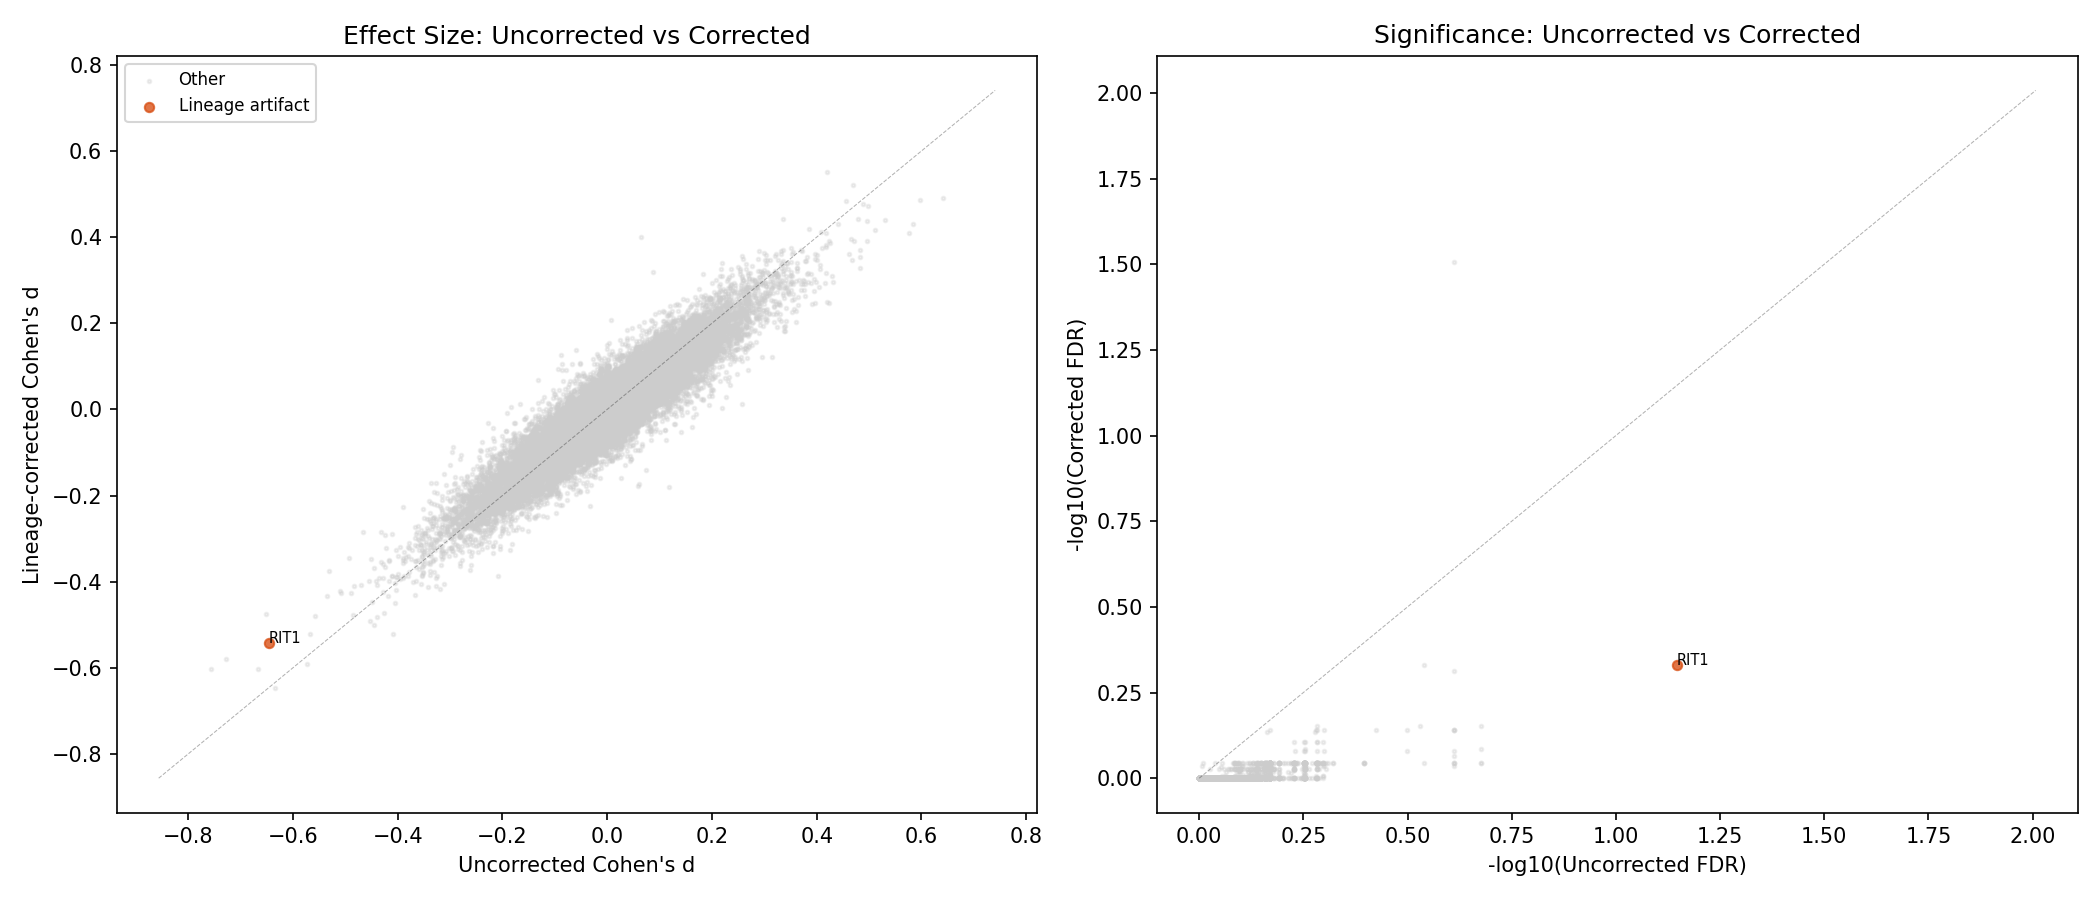

The file beside this chart, header and first rows:
gene, cohens_d, p_value, n_lost, n_intact, median_resid_lost, median_resid_intact, fdr, composite_score, uncorr_cohens_d, uncorr_pvalue, uncorr_fdr, uncorr_composite, was_significant, is_significant, lineage_artifact, fdr_change, rank_change
CSNK2A3, -0.6471, 0.01753, 23, 134, -0.0362, 0.0211, 0.9387, 0.0178, -0.6338, 0.02769, 0.726, 0.0881, False, False, False, 0.2127, -5
USP9Y, -0.6021, 0.004997, 23, 134, -0.0431, 0.0125, 0.9056, 0.0259, -0.6664, 0.001634, 0.5221, 0.1881, False, False, False, 0.3834, -1
KRTAP21-1, -0.602, 0.02003, 23, 134, -0.0888, 0.0028, 0.9563, 0.0117, -0.7562, 0.005233, 0.5616, 0.1895, False, False, False, 0.3947, 2
RPS2, -0.5921, 0.008701, 23, 134, -0.2068, 0.0247, 0.9056, 0.0255, -0.5739, 0.01297, 0.678, 0.0968, False, False, False, 0.2275, -3
SPRR1A, -0.5786, 0.00677, 23, 134, -0.0542, 0.0787, 0.9056, 0.0249, -0.7281, 0.002103, 0.5221, 0.2055, False, False, False, 0.3834, 3
RIT1, -0.5414, 7.830910594314202e-05, 67, 585, -0.0742, 0.0099, 0.4681, 0.1785, -0.6456, 3.9817194572558625e-06, 0.0714, 0.7401, True, False, True, 0.3967, 1
SPRED2, -0.5221, 1.7343252917802656e-06, 67, 585, -0.0872, -0.0024, 0.0311, 0.7869, -0.4088, 0.0001055, 0.2446, 0.25, False, True, False, -0.2135, -39
SRRM5, -0.5214, 0.0002619, 67, 585, -0.0335, 0.0055, 0.7021, 0.0801, -0.567, 5.331789744400363e-05, 0.2111, 0.383, False, False, False, 0.4909, 0
SPRED1, -0.4995, 7.310408838687125e-05, 67, 585, -0.0581, -0.0055, 0.4681, 0.1647, -0.4459, 0.0002814, 0.2887, 0.2406, False, False, False, 0.1794, -15
SRCAP, -0.4915, 0.002845, 67, 585, -0.0936, 0.0192, 0.9028, 0.0218, -0.4521, 0.007287, 0.6021, 0.0996, False, False, False, 0.3006, -11
NRDC, -0.4827, 0.005145, 67, 585, -0.0574, 0.0175, 0.9056, 0.0208, -0.4398, 0.006656, 0.591, 0.1004, False, False, False, 0.3145, -17
SPRR2F, -0.4807, 0.02876, 23, 134, -0.059, 0.0172, 0.9977, 0.0005, -0.5575, 0.02344, 0.712, 0.0822, False, False, False, 0.2857, 3
SHOC2, -0.4774, 0.0001085, 67, 585, -0.0991, 0.0253, 0.4863, 0.1495, -0.485, 0.0001305, 0.2446, 0.2966, False, False, False, 0.2417, -3
EIF1AY, -0.4743, 0.0544, 23, 134, -0.0707, 0.0073, 0.9989, 0.0002, -0.6504, 0.01707, 0.689, 0.1052, False, False, False, 0.3099, 10
GNAI3, -0.472, 0.0005403, 67, 585, -0.0624, 0.0, 0.7245, 0.0661, -0.427, 0.002408, 0.5234, 0.1201, False, False, False, 0.2012, -20
PRKCE, -0.4484, 0.006809, 67, 585, -0.0213, 0.0149, 0.9056, 0.0193, -0.4057, 0.008659, 0.6452, 0.0772, False, False, False, 0.2604, -31
CCN3, -0.446, 0.0006273, 67, 585, -0.0291, 0.0, 0.7245, 0.0624, -0.4491, 0.0009538, 0.5032, 0.134, False, False, False, 0.2214, -6
GUCA1ANB-GUCA1A, -0.434, 0.05958, 23, 134, -0.0572, 0.0166, 0.9989, 0.0002, -0.535, 0.01951, 0.6967, 0.084, False, False, False, 0.3022, 8
GRB2, -0.4333, 0.0009797, 67, 585, -0.2015, 0.0265, 0.7816, 0.0464, -0.4181, 0.001832, 0.5221, 0.118, False, False, False, 0.2595, -20
PRPF39, -0.43, 0.000249, 67, 585, -0.1038, 0.0255, 0.7021, 0.0661, -0.3664, 0.001819, 0.5221, 0.1034, False, False, False, 0.1799, -59
OR10T2, -0.4266, 0.004041, 61, 570, -0.0291, 0.0128, 0.9056, 0.0184, -0.5089, 0.0005843, 0.4029, 0.2009, False, False, False, 0.5026, 8
PRKAR1A, -0.4254, 0.004021, 67, 585, -0.0761, 0.0298, 0.9056, 0.0183, -0.4889, 0.00579, 0.5832, 0.1145, False, False, False, 0.3223, 7
WDR70, -0.4232, 0.0401, 23, 134, -0.1497, 0.016, 0.9977, 0.0004, -0.4275, 0.04412, 0.7646, 0.0498, False, False, False, 0.2331, -10
INTS4, -0.421, 0.03424, 23, 134, -0.3437, 0.0038, 0.9977, 0.0004, -0.5099, 0.02437, 0.7127, 0.075, False, False, False, 0.285, 12
RAD51, -0.4192, 0.0002741, 67, 585, -0.1723, 0.0369, 0.7021, 0.0644, -0.4022, 0.0003137, 0.296, 0.2126, False, False, False, 0.406, -26
SH2D6, -0.4159, 0.04625, 23, 134, -0.0395, 0.0055, 0.9977, 0.0004, -0.3185, 0.1139, 0.8724, 0.0189, False, False, False, 0.1253, -169
VRK2, -0.4119, 0.004556, 67, 585, -0.012, 0.0121, 0.9056, 0.0177, -0.3418, 0.02338, 0.712, 0.0504, False, False, False, 0.1936, -103
TIGD1, -0.4106, 0.1161, 23, 134, -0.0395, 0.0073, 0.9989, 0.0002, -0.4839, 0.0295, 0.7266, 0.0671, False, False, False, 0.2723, 11
GNAQ, -0.4106, 0.001031, 67, 585, -0.0564, 0.0176, 0.7816, 0.0439, -0.3261, 0.006386, 0.591, 0.0745, False, False, False, 0.1906, -149
SMG6, -0.4075, 0.001318, 67, 585, -0.109, 0.0389, 0.8353, 0.0319, -0.4399, 0.000372, 0.3176, 0.2191, False, False, False, 0.5177, 3
COMT, -0.4073, 0.0184, 67, 585, -0.0291, 0.0111, 0.9387, 0.0112, -0.4698, 0.002988, 0.5559, 0.1198, False, False, False, 0.3827, 13
POM121, -0.406, 0.00797, 67, 567, -0.0062, 0.0218, 0.9056, 0.0175, -0.311, 0.04555, 0.77, 0.0353, False, False, False, 0.1356, -191
TSGA10IP, -0.4052, 0.04517, 23, 134, -0.0662, 0.0066, 0.9977, 0.0004, -0.3555, 0.1127, 0.8695, 0.0216, False, False, False, 0.1281, -62
PRKD3, -0.4038, 0.01705, 67, 585, -0.0336, 0.0005, 0.9387, 0.0111, -0.405, 0.02389, 0.712, 0.0597, False, False, False, 0.2267, -14
KLHL38, -0.4009, 0.09131, 67, 585, -0.0088, 0.0194, 0.9989, 0.0002, -0.3712, 0.1845, 0.8991, 0.0172, False, False, False, 0.09981, -39
SEC24C, -0.3994, 0.01042, 67, 585, -0.0374, 0.0063, 0.9056, 0.0172, -0.4407, 0.006281, 0.591, 0.1006, False, False, False, 0.3145, 10
ANKRD39, -0.3992, 0.0005815, 67, 585, -0.0537, 0.0048, 0.7245, 0.0559, -0.3654, 0.002198, 0.5221, 0.1031, False, False, False, 0.2024, -43
EIF2B5, -0.3984, 0.001412, 67, 585, -0.065, 0.0158, 0.8353, 0.0311, -0.4548, 0.0001891, 0.2446, 0.2781, False, False, False, 0.5907, 18
ADAM7, -0.3977, 0.0006465, 67, 585, -0.0336, 0.0054, 0.7245, 0.0557, -0.4163, 0.0002119, 0.2446, 0.2546, False, False, False, 0.4799, -1
HINT1, -0.3937, 0.0004506, 67, 585, -0.0437, 0.0023, 0.7245, 0.0551, -0.3958, 0.0004623, 0.3768, 0.1678, False, False, False, 0.3477, -16
SOS2, -0.3924, 0.00318, 67, 585, -0.0312, 0.0072, 0.9028, 0.0174, -0.435, 0.001436, 0.5148, 0.1254, False, False, False, 0.3879, 12
OR5AP2, -0.3918, 0.003541, 61, 570, -0.0372, -0.0014, 0.9056, 0.0169, -0.3259, 0.0117, 0.678, 0.055, False, False, False, 0.2275, -137
PTPN11, -0.3915, 0.00148, 67, 585, -0.1092, 0.003, 0.8353, 0.0306, -0.3892, 0.003244, 0.5559, 0.0992, False, False, False, 0.2794, -18
DHTKD1, -0.3909, 0.01092, 67, 585, -0.0281, -0.0018, 0.9056, 0.0168, -0.4274, 0.005037, 0.5616, 0.1071, False, False, False, 0.3439, 10
PF4, -0.3891, 0.002989, 61, 570, -0.0339, 0.0038, 0.9028, 0.0173, -0.4024, 0.00248, 0.5234, 0.1132, False, False, False, 0.3794, -5
IYD, -0.3889, 0.001385, 67, 585, -0.0373, 0.0081, 0.8353, 0.0304, -0.4015, 0.0009702, 0.5032, 0.1198, False, False, False, 0.3321, -6
LIMK2, -0.3879, 0.02264, 67, 585, -0.0149, 0.0047, 0.984, 0.0027, -0.41, 0.01054, 0.678, 0.0692, False, False, False, 0.306, 2
PHPT1, -0.3879, 0.0004032, 67, 585, -0.0333, 0.0045, 0.7245, 0.0543, -0.411, 0.0001553, 0.2446, 0.2513, False, False, False, 0.4799, 3
FKBP6, -0.3874, 0.04679, 23, 134, -0.0673, 0.0, 0.9977, 0.0004, -0.3809, 0.06662, 0.8136, 0.0341, False, False, False, 0.1841, -17
PDCD10, -0.3869, 0.0009468, 67, 585, -0.1029, 0.0138, 0.7816, 0.0414, -0.3252, 0.005091, 0.5616, 0.0815, False, False, False, 0.22, -131
LRRC3B, -0.3867, 0.003766, 67, 585, -0.0215, 0.0088, 0.9056, 0.0167, -0.3544, 0.01143, 0.678, 0.0598, False, False, False, 0.2275, -47
MARS1, -0.3865, 0.005059, 67, 585, -0.1327, 0.0099, 0.9056, 0.0167, -0.3884, 0.004309, 0.5598, 0.0979, False, False, False, 0.3457, -10
PPFIA4, -0.3859, 0.07352, 23, 134, -0.0275, 0.0, 0.9989, 0.0002, -0.2079, 0.2484, 0.9261, 0.0069, False, False, False, 0.07275, -1063
TEX55, -0.3841, 0.002769, 67, 585, -0.0347, -0.0004, 0.9028, 0.0171, -0.3529, 0.006439, 0.591, 0.0806, False, False, False, 0.3117, -50
FBXO47, -0.3836, 0.001183, 67, 585, -0.057, 0.0078, 0.8239, 0.0323, -0.3384, 0.003244, 0.5559, 0.0863, False, False, False, 0.268, -84
RPL6, -0.3819, 0.1232, 23, 134, -0.1393, 0.0335, 0.9989, 0.0002, -0.3992, 0.08909, 0.8359, 0.0311, False, False, False, 0.1629, 2
IFTAP, -0.3806, 0.01069, 67, 585, -0.0196, 0.0026, 0.9056, 0.0164, -0.3517, 0.01216, 0.678, 0.0593, False, False, False, 0.2275, -53
POU5F1B, -0.3781, 0.122, 23, 134, -0.0133, 0.0328, 0.9989, 0.0002, -0.351, 0.1925, 0.902, 0.0157, False, False, False, 0.09684, -54
ANAPC4, -0.3766, 0.008799, 67, 585, -0.0939, 0.032, 0.9056, 0.0162, -0.3786, 0.008384, 0.6452, 0.0721, False, False, False, 0.2604, -11
RETSAT, -0.3765, 0.001477, 67, 585, -0.0387, 0.0124, 0.8353, 0.0294, -0.3305, 0.004675, 0.5598, 0.0833, False, False, False, 0.2755, -105
... 17,871 more rows
